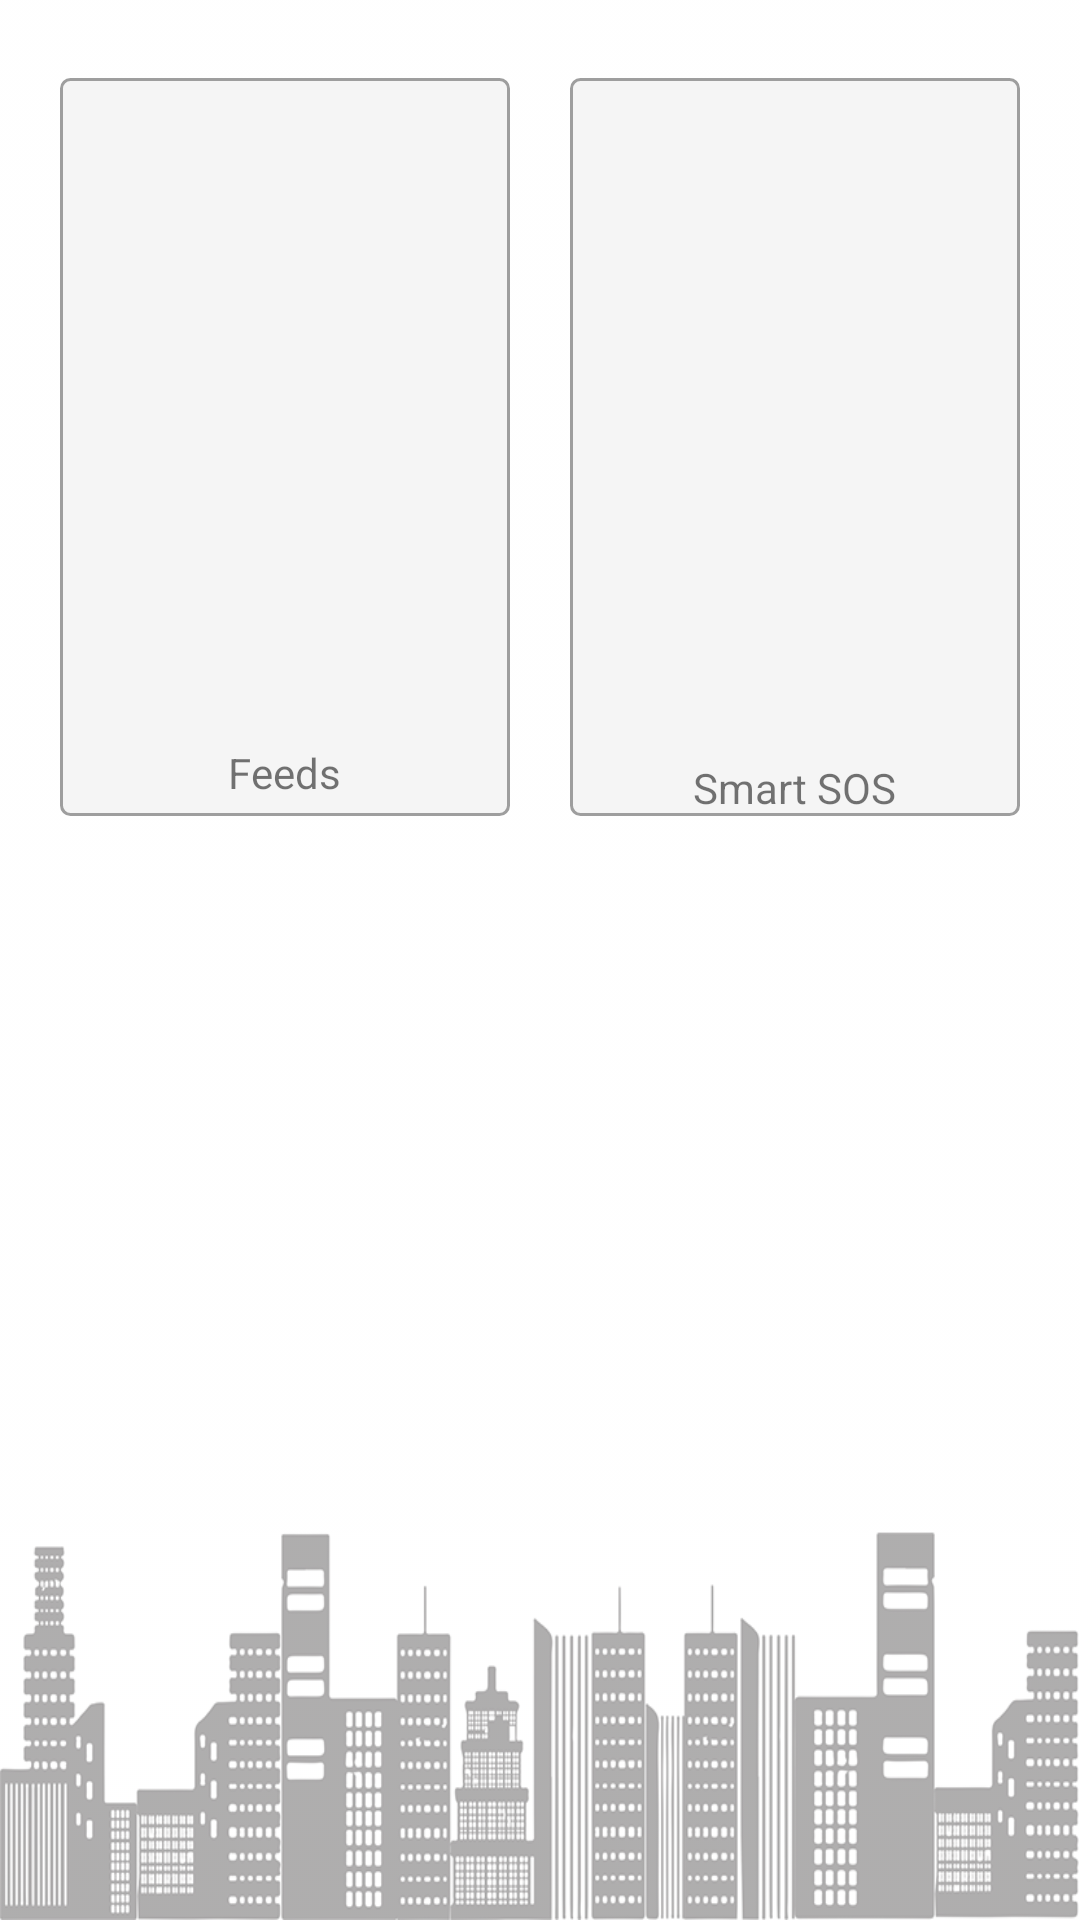

Android layout source for this screen:
<!-- AndroidManifest.xml: application theme AppTheme -->
<!-- res/layout/activity_main.xml -->
<LinearLayout xmlns:android="http://schemas.android.com/apk/res/android"
    xmlns:tools="http://schemas.android.com/tools" android:layout_width="match_parent"
    android:layout_height="match_parent"
    android:paddingLeft="10dp"
    android:paddingRight="10dp"
    android:paddingTop="@dimen/activity_vertical_margin"
    android:background="@drawable/back2"
   android:orientation="vertical"
    android:weightSum="4"
    android:paddingBottom="@dimen/activity_vertical_margin" tools:context=".MainActivity">

   <LinearLayout
       android:layout_width="match_parent"
       android:layout_height="0dp"
       android:layout_weight="1.75"
       android:orientation="horizontal"
       android:weightSum="2">

      <LinearLayout
          android:layout_width="0dp"
          android:layout_height="match_parent"
          android:layout_margin="10dp"
          android:layout_weight="1"
          android:background="@drawable/bg_front"
          android:onClick="Explore"
          android:orientation="vertical"
          android:padding="5dp"
          android:weightSum="2">

         <ImageView
             android:layout_width="wrap_content"
             android:layout_height="0dp"
             android:layout_margin="3dp"
             android:layout_weight="2"
             android:onClick="Feeds"
             android:src="@drawable/info" />

         <TextView

             android:layout_width="wrap_content"
             android:layout_height="wrap_content"
             android:layout_gravity="center_horizontal"
             android:layout_weight="1"
             android:text="Feeds" />

      </LinearLayout>

      <LinearLayout

          android:layout_width="0dp"
          android:layout_height="match_parent"
          android:layout_margin="10dp"
          android:layout_weight="1"
          android:background="@drawable/bg_front"
          android:orientation="vertical"
          android:weightSum="2">

         <ImageView
             android:layout_width="wrap_content"
             android:layout_height="0dp"
             android:layout_margin="3dp"
             android:layout_weight="2"
             android:onClick="sos"
             android:src="@drawable/sos" />

         <TextView

             android:layout_width="wrap_content"
             android:layout_height="wrap_content"
             android:layout_gravity="center_horizontal"
             android:layout_weight="1"
             android:text="Smart SOS" />

      </LinearLayout>


   </LinearLayout>


</LinearLayout>
<!-- resources referenced by this layout -->
<resources>
  <dimen name="activity_vertical_margin">16dp</dimen>
  <!-- drawable back2: png bitmap (drawable, 133194 bytes) -->
  <!-- drawable bg_front (drawable) -->
  <?xml version="1.0" encoding="utf-8"?>
  <shape xmlns:android="http://schemas.android.com/apk/res/android"
      android:shape="rectangle" >
  
      
      <solid android:color="#F5F5F5">
  
      </solid>
  
      
      <stroke
          android:width="1dp"
          android:color="#9E9E9E" >
      </stroke>
  
      
      <corners android:radius="3dp" >
      </corners>
  
  </shape>
  <style name="AppTheme" parent="Theme.AppCompat.Light.DarkActionBar">
          
          <item name="colorPrimary">#24313C</item>
          <item name="colorPrimaryDark">@color/colorPrimaryDark</item>
          <item name="colorAccent">@color/colorAccent</item>
      </style>
  <!-- not gathered from this repository: default colours our renderer supplied (Android Studio template values) -->
  <color name="colorPrimaryDark">#FF3700B3</color>
  <color name="colorAccent">#FF03DAC5</color>
</resources>
